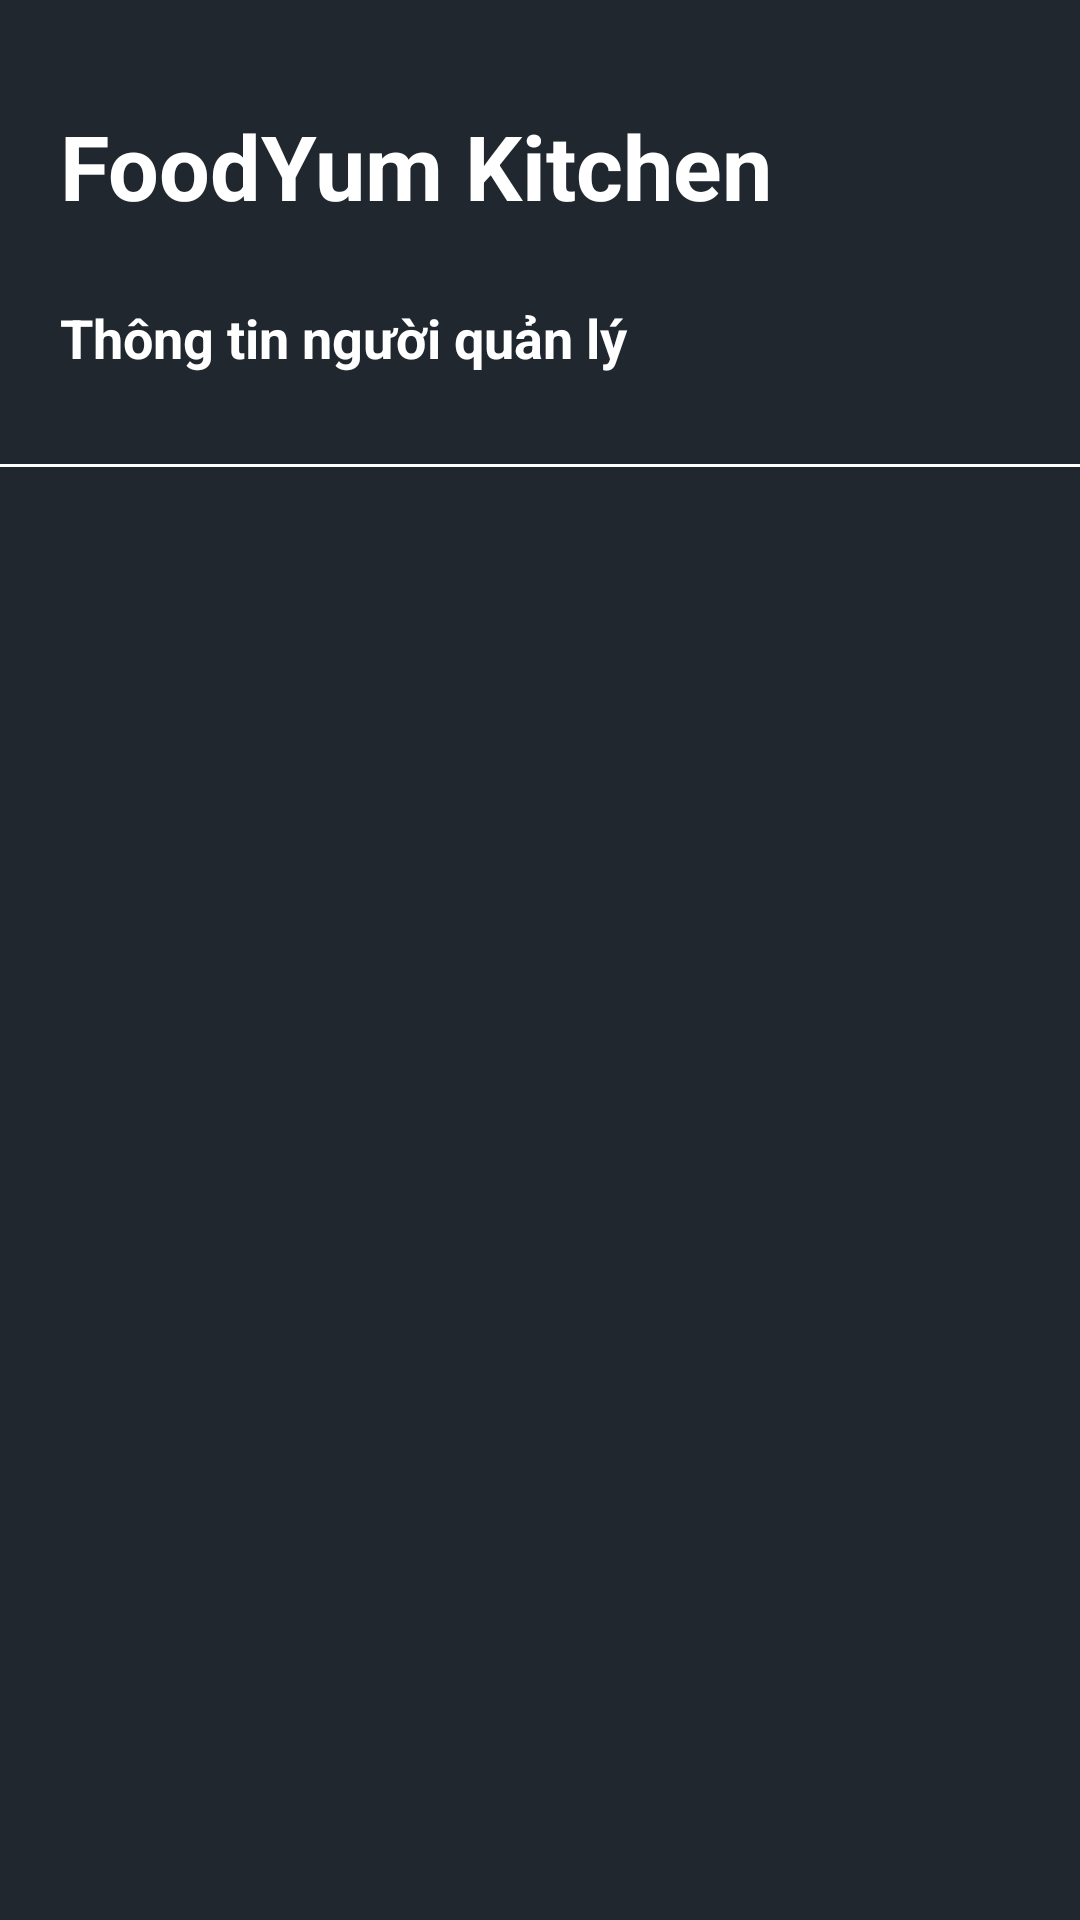

Reconstruct the res/layout file that produces this screen, plus the resources it refers to.
<!-- AndroidManifest.xml: application theme Theme.FoodAppMerchant -->
<!-- res/layout/header.xml -->
<?xml version="1.0" encoding="utf-8"?>
<LinearLayout xmlns:android="http://schemas.android.com/apk/res/android"
    xmlns:tools="http://schemas.android.com/tools"
    android:layout_width="match_parent"
    android:layout_height="180dp"
    android:background="#21272f"
    android:orientation="vertical"
    tools:ignore="UseCompoundDrawables">

    <ImageView
        android:id="@+id/imgBack"
        android:layout_width="wrap_content"
        android:layout_height="wrap_content"
        android:contentDescription="@string/todo"
        android:padding="10dp"
        android:src="@drawable/ic_arrow_back_white" />

    <TextView
        android:id="@+id/tvHome"
        android:layout_width="match_parent"
        android:layout_height="wrap_content"
        android:paddingHorizontal="20dp"
        android:paddingVertical="15dp"
        android:text="@string/food_yum_kitchen"
        android:textColor="@color/white"
        android:textSize="30sp"
        android:textStyle="bold" />

    <TextView
        android:id="@+id/tvManagerAccount"
        android:layout_width="match_parent"
        android:layout_height="wrap_content"
        android:paddingHorizontal="20dp"
        android:paddingVertical="10dp"
        android:text="@string/manager_information"
        android:textColor="@color/white"
        android:textSize="18sp"
        android:textStyle="bold" />
    <View
        android:layout_marginTop="20dp"
        android:layout_width="match_parent"
        android:layout_height="1dp"
        android:background="@color/white"/>

</LinearLayout>
<!-- resources referenced by this layout -->
<resources>
  <color name="white">#FFFFFFFF</color>
  <string name="food_yum_kitchen">FoodYum Kitchen</string>
  <string name="manager_information">Thông tin người quản lý</string>
  <string name="todo">TODO</string>
  <style name="Theme.FoodAppMerchant" parent="Theme.MaterialComponents.DayNight.NoActionBar">
          
          <item name="colorPrimary">@color/orange</item>
          <item name="drawerArrowStyle">@style/DrawerArrowStyle</item>
          <item name="colorPrimaryVariant">#ff5353</item>
          <item name="colorOnPrimary">@color/white</item>
          
          <item name="colorSecondary">@color/teal_200</item>
          <item name="colorSecondaryVariant">@color/teal_700</item>
          <item name="colorOnSecondary">@color/black</item>
          
          <item name="android:statusBarColor">?attr/colorPrimaryVariant</item>
  
          
          <item name="android:actionMenuTextColor">@color/white</item>
      </style>
  <color name="orange">#ff5353</color>
  <style name="DrawerArrowStyle" parent="Widget.AppCompat.DrawerArrowToggle">
          <item name="color">@android:color/white</item>
      </style>
  <color name="teal_200">#FF03DAC5</color>
  <color name="teal_700">#FF018786</color>
  <color name="black">#FF000000</color>
</resources>
